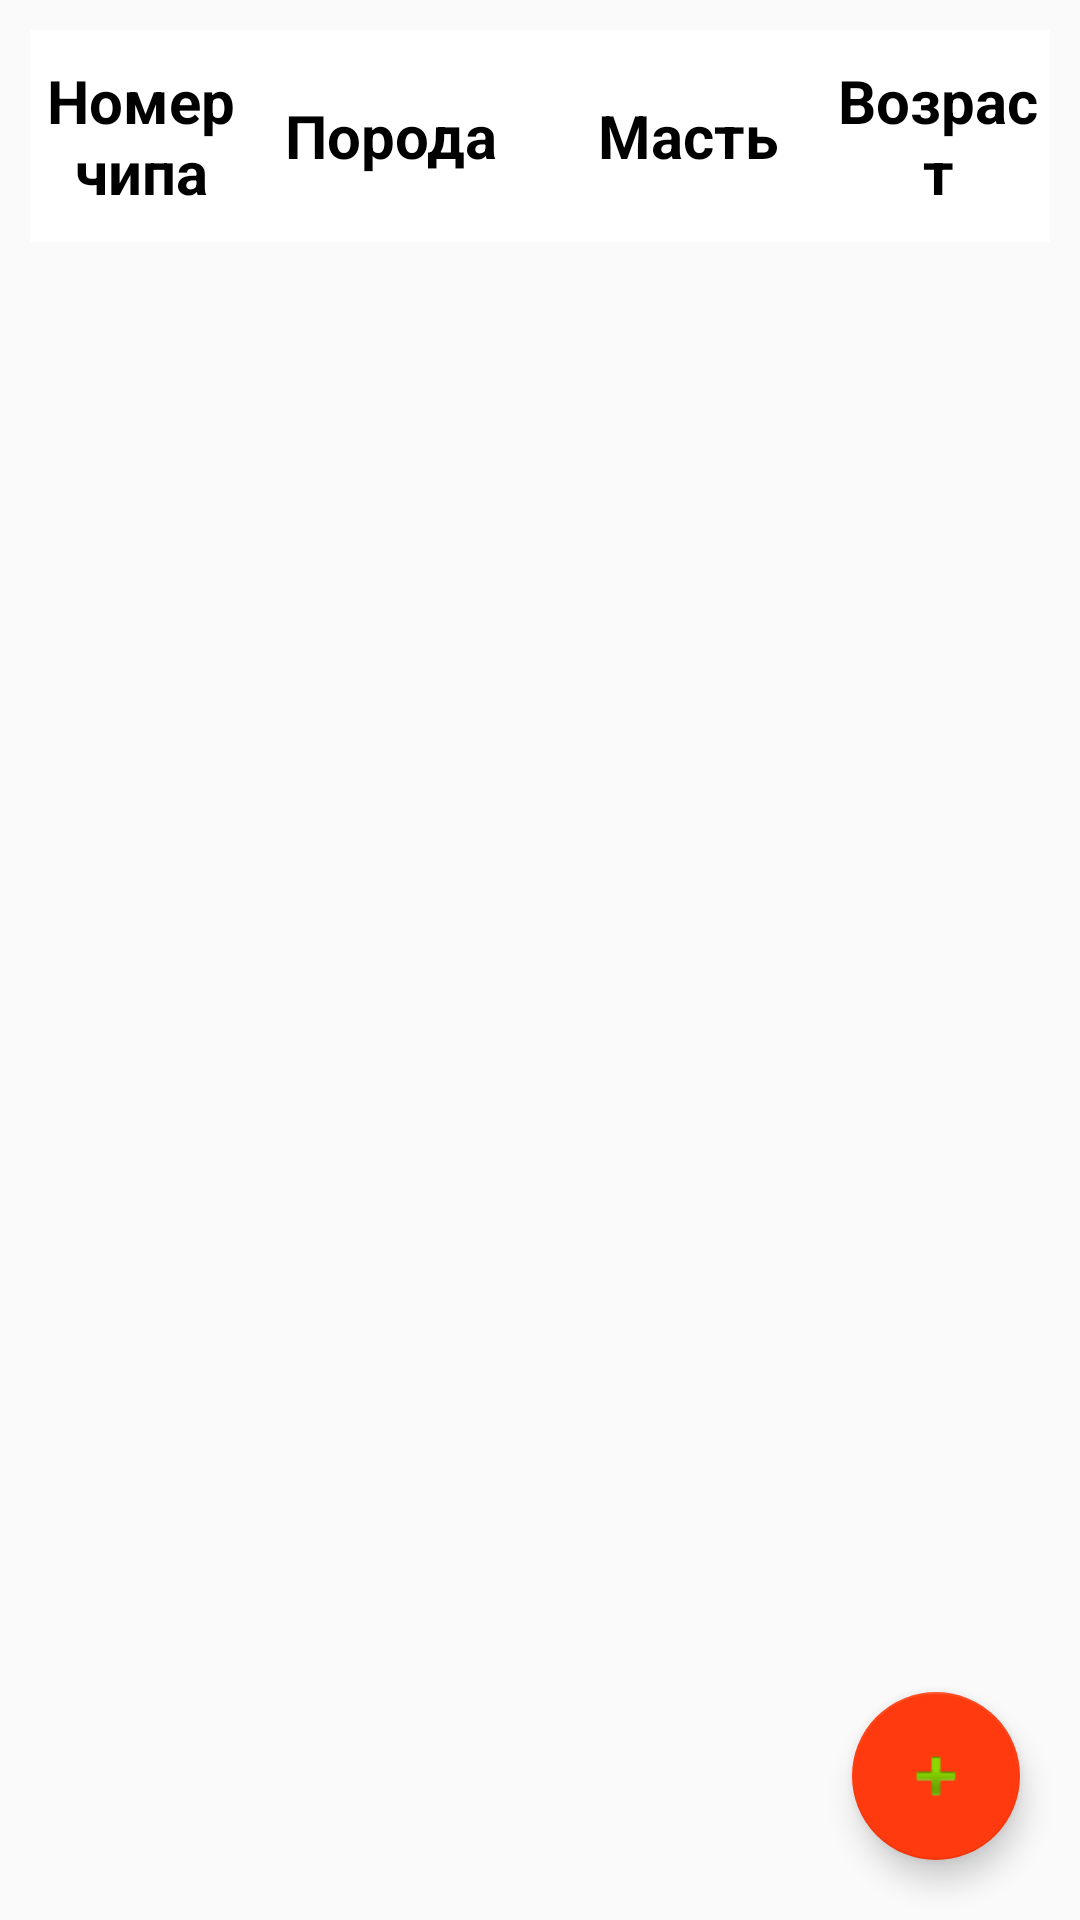

Android layout source for this screen:
<!-- AndroidManifest.xml: application theme AppTheme -->
<!-- res/layout/activity_list.xml -->
<?xml version="1.0" encoding="utf-8"?>
<RelativeLayout xmlns:android="http://schemas.android.com/apk/res/android"
    android:layout_height="match_parent"
    android:layout_width="match_parent"
    xmlns:app="http://schemas.android.com/apk/res-auto"
    android:orientation="vertical">

    <TableLayout
        android:id="@+id/tableLayout0"
        android:layout_width="match_parent"
        android:layout_height="wrap_content"
        android:layout_alignParentTop="true"
        android:layout_marginStart="@dimen/standard_margin"
        android:layout_marginTop="@dimen/standard_margin"
        android:layout_marginEnd="@dimen/standard_margin"
        android:shrinkColumns="*"
        android:stretchColumns="*"
        android:orientation="horizontal">

        <TableRow
            android:layout_width="0dp"
            android:layout_weight="0.2"
            android:layout_height="55dp"
            android:background="@drawable/headding_shape">

            <TextView
                android:layout_width="0dp"
                android:layout_weight="0.2"
                android:layout_height="match_parent"
                android:layout_marginStart="@dimen/tv_margin"
                android:layout_marginTop="@dimen/standard_margin"
                android:layout_marginBottom="@dimen/standard_margin"
                android:text="@string/id"
                android:gravity="center"
                android:textSize="@dimen/text_size"
                android:textStyle="bold"
                android:textColor="@android:color/black"/>

            <TextView
                android:layout_width="0dp"
                android:layout_weight="0.3"
                android:layout_height="match_parent"
                android:layout_marginTop="@dimen/standard_margin"
                android:layout_marginBottom="@dimen/standard_margin"
                android:text="@string/type"
                android:gravity="center"
                android:textSize="@dimen/text_size"
                android:textStyle="bold"
                android:textColor="@android:color/black"/>

            <TextView
                android:layout_width="0dp"
                android:layout_weight="0.3"
                android:layout_height="match_parent"
                android:layout_marginTop="@dimen/standard_margin"
                android:layout_marginBottom="@dimen/standard_margin"
                android:text="@string/color"
                android:gravity="center"
                android:textSize="@dimen/text_size"
                android:textStyle="bold"
                android:textColor="@android:color/black"/>

            <TextView
                android:layout_width="0dp"
                android:layout_weight="0.2"
                android:layout_height="match_parent"
                android:layout_marginEnd="@dimen/tv_margin"
                android:layout_marginTop="@dimen/standard_margin"
                android:layout_marginBottom="@dimen/standard_margin"
                android:text="@string/age"
                android:gravity="center"
                android:textSize="@dimen/text_size"
                android:textStyle="bold"
                android:textColor="@android:color/black"/>
        </TableRow>
    </TableLayout>

    <ScrollView
        android:id="@+id/scroll"
        android:layout_width="match_parent"
        android:layout_height="match_parent"
        android:layout_below="@id/tableLayout0">

        <TableLayout
            android:id="@+id/tableLayout1"
            android:layout_width="match_parent"
            android:layout_height="match_parent"
            android:paddingStart="@dimen/standard_margin"
            android:paddingEnd="@dimen/standard_margin"
            android:shrinkColumns="*"
            android:stretchColumns="*">
        </TableLayout>
    </ScrollView>

    <TextView
        android:id="@+id/noAnimalsText"
        android:layout_width="match_parent"
        android:layout_height="match_parent"
        android:layout_below="@id/headding"
        android:gravity="center"
        android:text="@string/no_animals_text"
        android:textStyle="italic"
        android:textColor="@android:color/holo_red_light"
        android:textSize="@dimen/heading_size"
        android:visibility="gone"/>

    <android.support.design.widget.FloatingActionButton
        android:id="@+id/fab"
        android:layout_width="wrap_content"
        android:layout_height="wrap_content"
        android:layout_margin="@dimen/average_margin"
        android:layout_alignParentBottom="true"
        android:layout_alignParentEnd="true"
        android:layout_gravity="end|bottom"
        android:src="@android:drawable/ic_input_add"
        app:fabSize="normal"/>
</RelativeLayout>
<!-- resources referenced by this layout -->
<resources>
  <dimen name="average_margin">20dp</dimen>
  <dimen name="heading_size">30sp</dimen>
  <dimen name="standard_margin">10dp</dimen>
  <dimen name="text_size">20sp</dimen>
  <dimen name="tv_margin">4dp</dimen>
  <!-- drawable headding_shape (drawable) -->
  <?xml version="1.0" encoding="utf-8"?>
  <selector xmlns:android="http://schemas.android.com/apk/res/android">
      <item>
          <shape>
              <solid android:color="@color/cellColor"/>
          </shape>
      </item>
  </selector>
  <string name="age">Возраст</string>
  <string name="color">Масть</string>
  <string name="id">Номер чипа</string>
  <string name="no_animals_text">Вы пока не добавили ни одного животного</string>
  <string name="type">Порода</string>
  <style name="AppTheme" parent="Theme.AppCompat.Light.DarkActionBar">
          
          <item name="colorPrimary">@color/colorPrimary</item>
          <item name="colorPrimaryDark">@color/colorPrimaryDark</item>
          <item name="colorAccent">@color/colorAccent</item>
      </style>
  <color name="cellColor">#ffffff</color>
  <color name="colorPrimary">#ff5526</color>
  <color name="colorPrimaryDark">#ff5526</color>
  <color name="colorAccent">#ff3a0e</color>
</resources>
